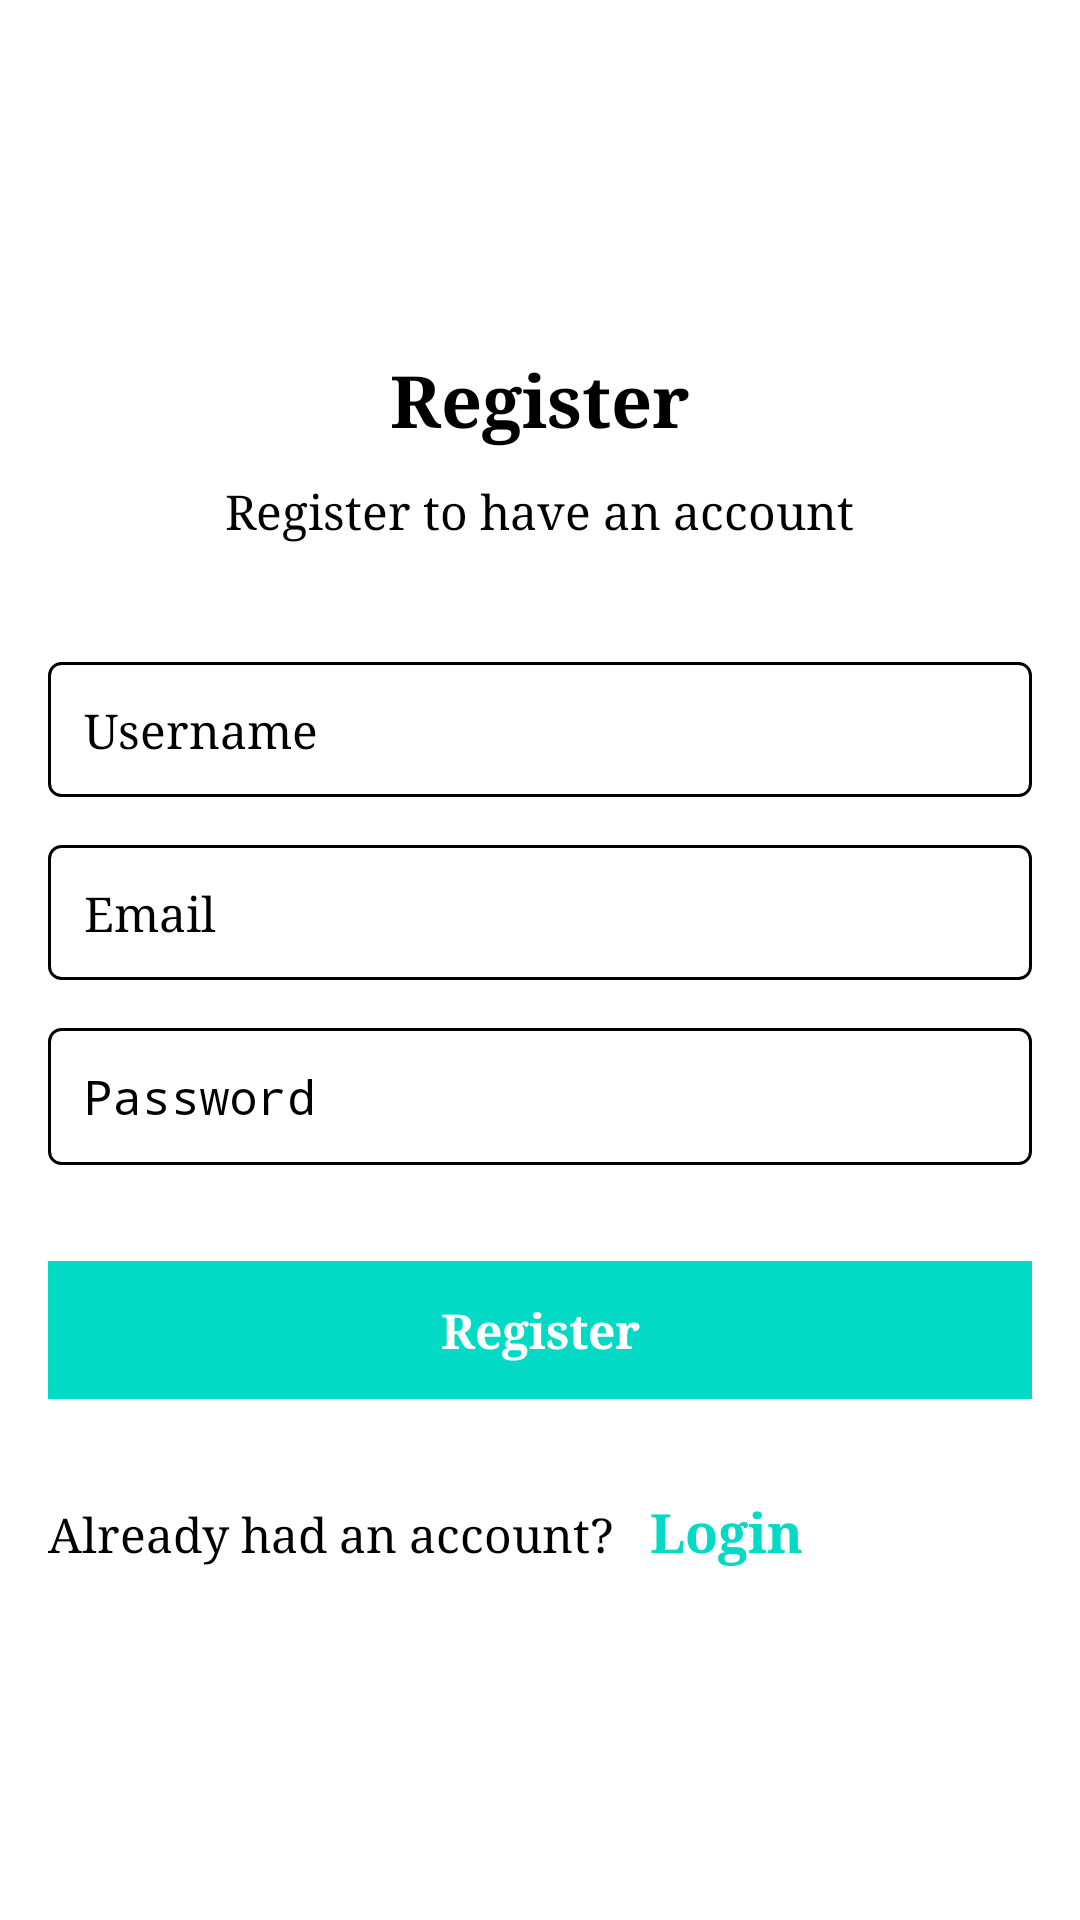

Reconstruct the res/layout file that produces this screen, plus the resources it refers to.
<!-- AndroidManifest.xml: activity theme NoActionBar -->
<!-- res/layout/activity_signup.xml -->
<?xml version="1.0" encoding="utf-8"?>
<androidx.appcompat.widget.LinearLayoutCompat
    xmlns:android="http://schemas.android.com/apk/res/android"
    xmlns:app="http://schemas.android.com/apk/res-auto"
    xmlns:tools="http://schemas.android.com/tools"
    android:layout_width="match_parent"
    android:layout_height="match_parent"
    android:gravity="center"
    android:orientation="vertical"
    tools:context=".activities.SignupActivity">

    <TextView
        android:layout_width="wrap_content"
        android:layout_height="wrap_content"
        android:layout_marginBottom="10dp"
        android:text="@string/register"
        android:textColor="@color/black"
        android:textSize="24sp"
        android:textStyle="bold"/>
    <TextView
        android:layout_width="wrap_content"
        android:layout_height="wrap_content"
        android:layout_marginBottom="40dp"
        android:text="@string/registerDescription"
        android:textSize="16sp"/>
    <EditText
        android:id="@+id/edittext_username"
        android:layout_width="match_parent"
        android:layout_height="wrap_content"
        android:layout_marginHorizontal="16dp"
        android:layout_marginBottom="16dp"
        android:padding="12dp"
        android:textSize="16sp"
        android:hint="@string/userName"
        android:background="@drawable/edittext_backgound"
        android:inputType="text"
        android:focusable="true"
        android:focusableInTouchMode="true"/>
    <EditText
        android:id="@+id/edittext_email"
        android:layout_width="match_parent"
        android:layout_height="wrap_content"
        android:layout_marginHorizontal="16dp"
        android:layout_marginBottom="16dp"
        android:padding="12dp"
        android:textSize="16sp"
        android:hint="@string/email"
        android:background="@drawable/edittext_backgound"
        android:inputType="text"
        android:focusable="true"
        android:focusableInTouchMode="true"/>
    <EditText
        android:id="@+id/edittext_password"
        android:layout_width="match_parent"
        android:layout_height="wrap_content"
        android:layout_marginHorizontal="16dp"
        android:layout_marginBottom="32dp"
        android:padding="12dp"
        android:textSize="16sp"
        android:hint="@string/password"
        android:background="@drawable/edittext_backgound"
        android:inputType="textPassword"
        android:focusable="true"
        android:focusableInTouchMode="true"/>
    <androidx.appcompat.widget.AppCompatButton
        android:id="@+id/register_button"
        android:layout_width="match_parent"
        android:layout_height="wrap_content"
        android:layout_marginHorizontal="16dp"
        android:layout_marginBottom="32dp"
        android:gravity="center"
        android:padding="12dp"
        android:text="@string/register"
        android:textSize="16sp"
        android:textColor="@color/white"
        android:textStyle="bold"
        android:textAllCaps="false"
        android:background="@color/design_default_color_secondary"/>
    <androidx.appcompat.widget.LinearLayoutCompat
        android:layout_width="match_parent"
        android:layout_height="wrap_content"
        android:layout_marginHorizontal="16dp">
        <TextView
            android:layout_width="wrap_content"
            android:layout_height="wrap_content"
            android:layout_marginRight="12dp"
            android:text="@string/alreadyHadAnAccount"
            android:textSize="16sp"/>
        <TextView
            android:id="@+id/login_tv"
            android:layout_width="wrap_content"
            android:layout_height="wrap_content"
            android:layout_marginRight="12dp"
            android:text="@string/login"
            android:textSize="18sp"
            android:textStyle="bold"
            android:textColor="@color/design_default_color_secondary"/>
    </androidx.appcompat.widget.LinearLayoutCompat>






</androidx.appcompat.widget.LinearLayoutCompat>
<!-- resources referenced by this layout -->
<resources>
  <!-- drawable edittext_backgound (drawable) -->
  <?xml version="1.0" encoding="utf-8"?>
  <shape xmlns:android="http://schemas.android.com/apk/res/android">
      <solid android:color="@color/white"/>
      <corners android:radius="4dp"/>
      <stroke android:width="1dp" android:color="@color/black"/>
  
  </shape>
  <string name="alreadyHadAnAccount">Already had an account?</string>
  <string name="email">Email</string>
  <string name="login">Login</string>
  <string name="password">Password</string>
  <string name="register">Register</string>
  <string name="registerDescription">Register to have an account</string>
  <string name="userName">Username</string>
  <style name="NoActionBar">
          <item name="windowActionBar">false</item>
          <item name="windowNoTitle">true</item>
          <item name="android:typeface">serif</item>
      </style>
  <!-- not gathered from this repository: default colours our renderer supplied (Android Studio template values) -->
  <color name="black">#FF000000</color>
  <color name="white">#FFFFFFFF</color>
</resources>
